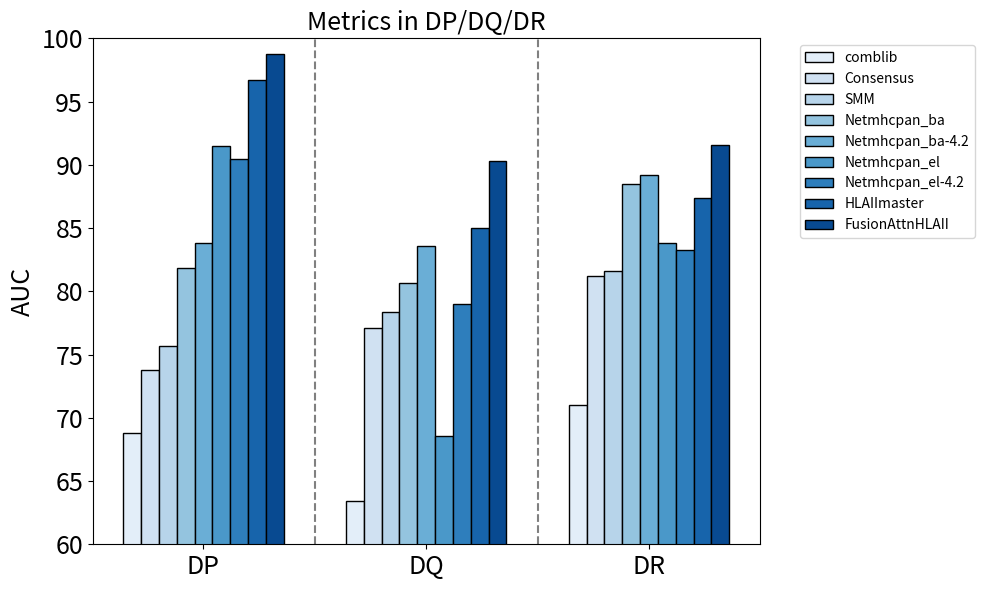

Here is the Python script that generated this plot: (Note: this script raises an exception after producing the figure.)
import matplotlib.pyplot as plt
import numpy as np
import numpy as np
import matplotlib.pyplot as plt
import pandas as pd
import seaborn as sns
from matplotlib.ticker import MaxNLocator
from mpl_toolkits.axes_grid1.inset_locator import inset_axes
import matplotlib.patches as patches
from mpl_toolkits.axes_grid1 import make_axes_locatable
from matplotlib.ticker import FixedLocator
import matplotlib.colors as mcolors
import json
from matplotlib.lines import Line2D
from matplotlib.patches import Rectangle

def plot_performance(performance):
    """
    根据性能字典绘制条形图。
    
    参数:
        performance (dict): 性能字典，格式如：
            {
                'DP': {'comblib': auc1, 'Consensus': auc2, ...},
                'DQ': {'comblib': auc3, 'Consensus': auc4, ...},
                'DR': {'comblib': auc5, 'Consensus': auc6, ...}
            }
        方法包括：comblib、Consensus、SMM、Netmhcpan_el、Netmhcpan_el-4.2、
                Netmhcpan_ba、Netmhcpan_ba-4.2、HLAIImaster、FusionAttnHLAII.
                
    效果：
        - 横轴为 DP, DQ, DR 三组
        - 纵轴为 AUC 值
        - 每个方法用不同颜色的条形表示，并在不同组之间添加虚线隔断
        - 每个条形添加黑色边框以突出显示
    """
    '''
    # 采用一组差别大但鲜明柔和的颜色（9种）
    color_hex = ['#FF6961',  # Pastel Red
                 '#FFB347',  # Pastel Orange
                 '#FDFD96',  # Pastel Yellow
                 '#77DD77',  # Pastel Green
                 '#AEC6CF',  # Pastel Blue
                 '#CFCFC4',  # Soft Gray
                 '#B39EB5',  # Pastel Purple
                 '#F49AC2',  # Pastel Pink
                 '#CB99C9']  # Pastel Violet

    # 固定方法顺序
    '''
    
    methods = ['comblib', 'Consensus', 'SMM', 'Netmhcpan_ba', 'Netmhcpan_ba-4.2',
               'Netmhcpan_el', 'Netmhcpan_el-4.2', 'HLAIImaster', 'FusionAttnHLAII']
    color_palette = sns.color_palette("Blues", n_colors=len(methods))
    groups = ['DP', 'DQ', 'DR']
    
    method_color_mapping = dict(zip(methods, color_palette))
    num_groups = len(groups)
    num_methods = len(methods)
    
    
    x = np.arange(num_groups)
    bar_width = 0.08
    
    positions = [x - (num_methods / 2) * bar_width + i * bar_width + bar_width/2 
                 for i in range(num_methods)]
    
   
    fig, ax = plt.subplots(figsize=(10, 6))
    
    for i, method in enumerate(methods):
        
        auc_values = [performance.get(group, {}).get(method, np.nan) for group in groups]
        ax.bar(positions[i], auc_values, width=bar_width, label=method,
               color=method_color_mapping[method], edgecolor='black', linewidth=1)
    
    
    ax.set_xticks(x)
    ax.set_xticklabels(groups, fontsize=18)
    ax.set_ylabel("AUC", fontsize=18)
    ax.set_title("Metrics in DP/DQ/DR", fontsize=18)
    plt.xticks(fontsize=18)
    plt.yticks(fontsize=18)
    plt.ylim(60, 100)
    
    
    for i in range(1, num_groups):
        dashed_x = (x[i-1] + x[i]) / 2
        ax.axvline(x=dashed_x, color='gray', linestyle='--')
    
    ax.legend(bbox_to_anchor=(1.05, 1), loc='upper left')
    plt.tight_layout()
    
    
    plt.savefig('/home/<user>/drive1/项目代码/HLA-II_code/HLAII_MODEL/figure/supertype/supertype.png', bbox_inches="tight")
    plt.savefig('/home/<user>/drive1/项目代码/HLA-II_code/HLAII_MODEL/figure/supertype/supertype.pdf', bbox_inches="tight")
    plt.savefig('/home/<user>/drive1/项目代码/HLA-II_code/HLAII_MODEL/figure/supertype/supertype.svg', bbox_inches="tight")
    
    plt.show()
    
    
def plot_hla_prediction_counts(data):
    """
    绘制折线图，展示不同方法预测的HLA分子种类数。
    
    参数:
        data (dict): 嵌套字典，格式如下：
            {
                "DP": {"comblib": count1, "Consensus": count2, ...},
                "DQ": {"comblib": count3, "Consensus": count4, ...},
                "DR": {"comblib": count5, "Consensus": count6, ...}
            }
        其中 count 值为整数，表示各方法对应的预测数量。
    """
    
    methods = ['comblib', 'Consensus3', 'SMM', 'Netmhcpan_ba', 'Netmhcpan_ba-4.2',
               'Netmhcpan_el', 'Netmhcpan_el-4.2', 'HLAIImaster', 'FusionAttnHLAII']
    
    x = range(len(methods))
    
    # 根据嵌套字典获取每个类别中各方法对应的预测数量
    dp_counts = [data.get('DP', {}).get(m, 0) for m in methods]
    dq_counts = [data.get('DQ', {}).get(m, 0) for m in methods]
    dr_counts = [data.get('DR', {}).get(m, 0) for m in methods]
    
    plt.figure(figsize=(10, 6))
    
    
    plt.plot(x, dp_counts, marker='o', label='DP', color='blue')
    plt.plot(x, dq_counts, marker='o', label='DQ', color='green')
    plt.plot(x, dr_counts, marker='o', label='DR', color='red')
    
    # 设置横坐标标签为方法名，斜着显示以防重叠
    plt.xticks(x, methods, rotation=45, ha='right')
    plt.xlabel("Methods",fontsize=18)
    plt.ylabel("Number",fontsize=18)
    plt.title("HLA DP/DQ/DR Prediction Counts by Method")
    plt.legend()
    plt.tight_layout()
    plt.show()
    plt.xticks(fontsize=16)
    plt.yticks(fontsize=16)
    
    plt.savefig('/home/<user>/drive1/项目代码/HLA-II_code/HLAII_MODEL/figure/supertype/supertype_number.png', bbox_inches="tight")
    plt.savefig('/home/<user>/drive1/项目代码/HLA-II_code/HLAII_MODEL/figure/supertype/supertype_number.pdf', bbox_inches="tight")
    plt.savefig('/home/<user>/drive1/项目代码/HLA-II_code/HLAII_MODEL/figure/supertype/supertype_number.svg', bbox_inches="tight")


# 示例：构造一个性能字典后进行绘图
if __name__ == "__main__":
    
    performance = {
        'DP': {'comblib':68.78 , 'Consensus': 73.81, 'SMM': 75.67, 'Netmhcpan_el': 91.51,
               'Netmhcpan_el-4.2':  90.45, 'Netmhcpan_ba': 81.88, 'Netmhcpan_ba-4.2': 83.79,
               'HLAIImaster': 96.69, 'FusionAttnHLAII': 98.76},
        'DQ': {'comblib': 63.43, 'Consensus': 77.09, 'SMM': 78.40, 'Netmhcpan_el': 68.54,
               'Netmhcpan_el-4.2': 79.02, 'Netmhcpan_ba': 80.63, 'Netmhcpan_ba-4.2': 83.62,
               'HLAIImaster': 85.00, 'FusionAttnHLAII': 90.30},
        'DR': {'comblib': 71.00, 'Consensus': 81.23, 'SMM': 81.63, 'Netmhcpan_el': 83.81,
               'Netmhcpan_el-4.2': 83.30, 'Netmhcpan_ba':88.47, 'Netmhcpan_ba-4.2': 89.22,
               'HLAIImaster': 87.36, 'FusionAttnHLAII': 91.54}
    }
    
    plot_performance(performance)
    
    '''
    # 构造一个示例数据嵌套字典，每个类别下各方法对应的预测数量
    data = {
        'DP': {
            'comblib': 4,
            'Consensus3': 4,
            'SMM': 4,
            'Netmhcpan_ba': 13,
            'Netmhcpan_ba-4.2': 13,
            'Netmhcpan_el': 13,
            'Netmhcpan_el-4.2': 13,
            'HLAIImaster': 13,
            'FusionAttnHLAII': 13
        },
        'DQ': {
            'comblib': 6,
            'Consensus3': 6,
            'SMM': 6,
            'Netmhcpan_ba': 25,
            'Netmhcpan_ba-4.2': 25,
            'Netmhcpan_el': 25,
            'Netmhcpan_el-4.2': 25,
            'HLAIImaster': 25,
            'FusionAttnHLAII': 25
        },
        'DR': {
            'comblib': 5,
            'Consensus3': 26,
            'SMM': 15,
            'Netmhcpan_ba': 46,
            'Netmhcpan_ba-4.2': 46,
            'Netmhcpan_el': 46,
            'Netmhcpan_el-4.2': 46,
            'HLAIImaster': 46,
            'FusionAttnHLAII': 46
        }
    }
    
    plot_hla_prediction_counts(data)
    '''